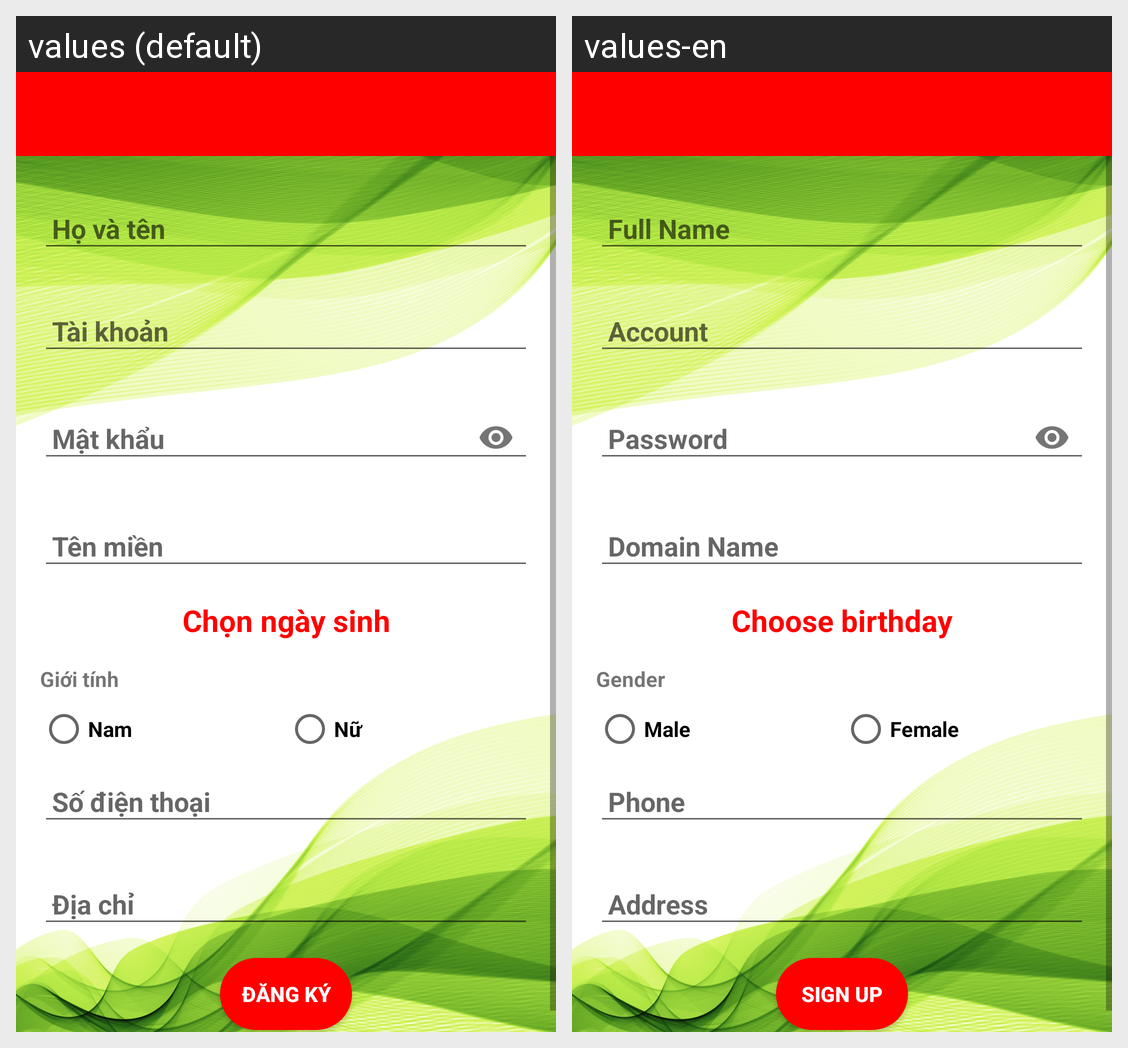

The same Android screen rendered under two of its app's locales, left to right. List the strings drawn on it with the default value and each locale's translation.
Android screen res/layout/activity_sign_up.xml rendered under 2 locales, left to right: values (default), values-en. Device: Nexus 5 (rendered at 1080×1920; each locale shown at half size, 540×960, under a caption strip naming it); theme AppTheme.
Strings drawn on this screen, with the default value and each locale's value (text and hints the layout hard-codes, and strings that could not be matched under every locale, appear in the picture but are not listed):

password
  values: Mật khẩu
  values-en: Password

set_birth_day
  values: Chọn ngày sinh
  values-en: Choose birthday

gender
  values: Giới tính
  values-en: Gender

male
  values: Nam
  values-en: Male

female
  values: Nữ
  values-en: Female

sign_up
  values: Đăng ký
  values-en: Sign Up
